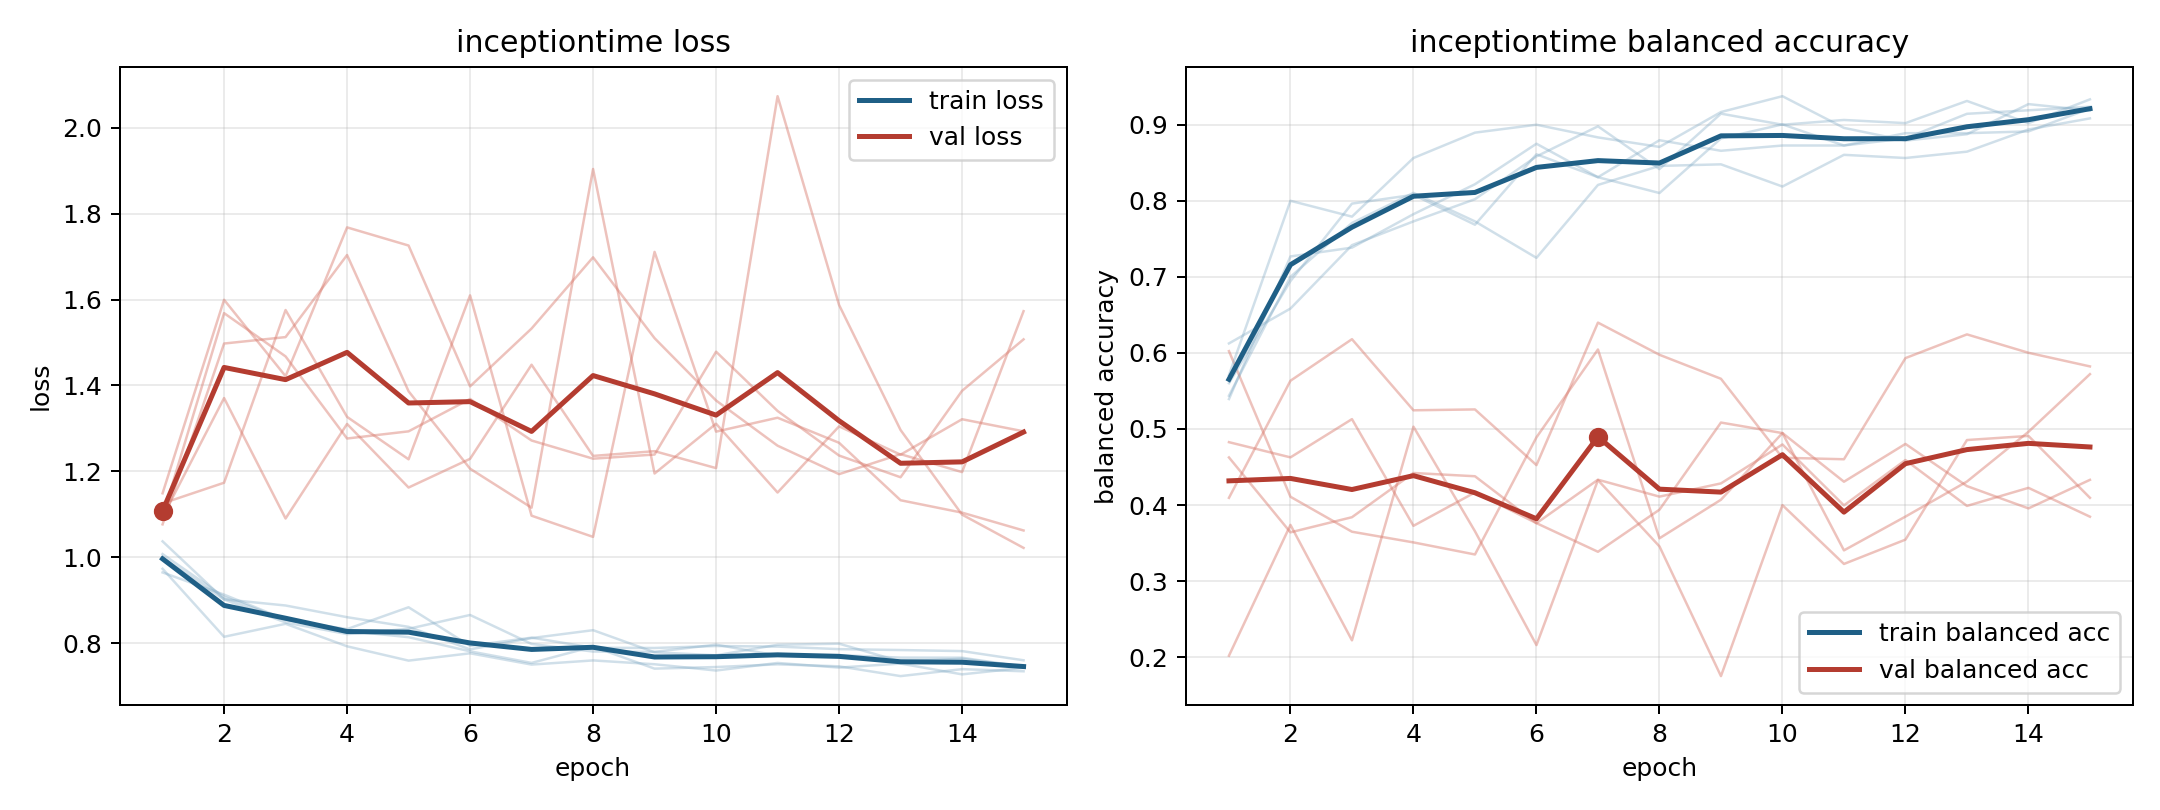

Source data for this figure (header and first rows):
model, fold, epoch, train_loss, train_balanced_accuracy, val_loss, val_balanced_accuracy
inceptiontime, 1, 1, 1.037, 0.5394, 1.125, 0.4095
inceptiontime, 1, 2, 0.902, 0.7269, 1.174, 0.5634
inceptiontime, 1, 3, 0.8877, 0.7384, 1.576, 0.6181
inceptiontime, 1, 4, 0.8604, 0.7824, 1.327, 0.5246
inceptiontime, 1, 5, 0.838, 0.8218, 1.228, 0.5257
inceptiontime, 1, 6, 0.7855, 0.875, 1.61, 0.4525
inceptiontime, 1, 7, 0.8118, 0.831, 1.097, 0.6399
inceptiontime, 1, 8, 0.8302, 0.8102, 1.047, 0.5976
inceptiontime, 1, 9, 0.7787, 0.8819, 1.711, 0.566
inceptiontime, 1, 10, 0.7717, 0.9005, 1.293, 0.4622
inceptiontime, 1, 11, 0.7962, 0.8727, 1.325, 0.4602
inceptiontime, 1, 12, 0.7988, 0.8819, 1.267, 0.5932
inceptiontime, 1, 13, 0.7572, 0.9144, 1.133, 0.6244
inceptiontime, 1, 14, 0.7637, 0.919, 1.104, 0.6002
inceptiontime, 1, 15, 0.7454, 0.9236, 1.062, 0.5823
inceptiontime, 2, 1, 0.9646, 0.6125, 1.077, 0.6024
inceptiontime, 2, 2, 0.913, 0.6583, 1.498, 0.4109
inceptiontime, 2, 3, 0.855, 0.7417, 1.513, 0.365
inceptiontime, 2, 4, 0.8284, 0.7729, 1.704, 0.3509
inceptiontime, 2, 5, 0.8139, 0.8021, 1.387, 0.335
inceptiontime, 2, 6, 0.781, 0.8583, 1.206, 0.489
inceptiontime, 2, 7, 0.754, 0.8979, 1.115, 0.6045
inceptiontime, 2, 8, 0.792, 0.8417, 1.904, 0.3563
inceptiontime, 2, 9, 0.7406, 0.9146, 1.195, 0.407
inceptiontime, 2, 10, 0.7444, 0.9, 1.311, 0.4947
inceptiontime, 2, 11, 0.7507, 0.9062, 1.151, 0.4307
inceptiontime, 2, 12, 0.746, 0.9021, 1.305, 0.4804
inceptiontime, 2, 13, 0.7232, 0.9313, 1.239, 0.4249
inceptiontime, 2, 14, 0.7395, 0.9021, 1.321, 0.3956
inceptiontime, 2, 15, 0.7345, 0.9333, 1.293, 0.4332
inceptiontime, 3, 1, 0.9993, 0.5438, 1.094, 0.4827
inceptiontime, 3, 2, 0.9018, 0.7, 1.371, 0.4627
inceptiontime, 3, 3, 0.8482, 0.7708, 1.09, 0.513
inceptiontime, 3, 4, 0.821, 0.8104, 1.31, 0.3727
inceptiontime, 3, 5, 0.8334, 0.7729, 1.162, 0.4166
inceptiontime, 3, 6, 0.8656, 0.725, 1.229, 0.3762
inceptiontime, 3, 7, 0.7981, 0.8208, 1.448, 0.3386
inceptiontime, 3, 8, 0.7805, 0.8458, 1.236, 0.3939
inceptiontime, 3, 9, 0.7798, 0.8479, 1.247, 0.5085
inceptiontime, 3, 10, 0.7965, 0.8187, 1.208, 0.4946
inceptiontime, 3, 11, 0.7711, 0.8604, 2.074, 0.3404
inceptiontime, 3, 12, 0.7721, 0.8563, 1.588, 0.3848
inceptiontime, 3, 13, 0.7663, 0.8646, 1.296, 0.4309
inceptiontime, 3, 14, 0.7661, 0.8937, 1.099, 0.4963
inceptiontime, 3, 15, 0.745, 0.9083, 1.022, 0.5721
inceptiontime, 4, 1, 0.9732, 0.5708, 1.095, 0.4626
inceptiontime, 4, 2, 0.8148, 0.8, 1.569, 0.3641
inceptiontime, 4, 3, 0.8451, 0.7792, 1.468, 0.384
inceptiontime, 4, 4, 0.7926, 0.8563, 1.277, 0.4422
inceptiontime, 4, 5, 0.7593, 0.8896, 1.293, 0.4379
inceptiontime, 4, 6, 0.7764, 0.9, 1.369, 0.3761
inceptiontime, 4, 7, 0.7501, 0.8833, 1.272, 0.4333
inceptiontime, 4, 8, 0.7598, 0.8708, 1.23, 0.4111
inceptiontime, 4, 9, 0.7509, 0.9167, 1.239, 0.4285
inceptiontime, 4, 10, 0.7362, 0.9375, 1.479, 0.4797
inceptiontime, 4, 11, 0.7539, 0.8958, 1.341, 0.3996
inceptiontime, 4, 12, 0.7431, 0.8792, 1.237, 0.4592
inceptiontime, 4, 13, 0.7524, 0.8875, 1.186, 0.3989
inceptiontime, 4, 14, 0.7273, 0.9271, 1.388, 0.4226
inceptiontime, 4, 15, 0.7427, 0.9188, 1.507, 0.3847
... 15 more rows
